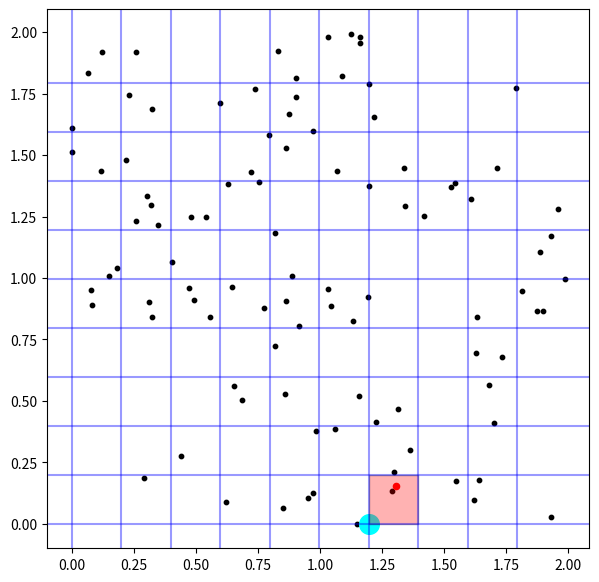

The script that saved this image:
import numpy as np
import matplotlib.pyplot as plt
import matplotlib.patches as patches
import random

random.seed(10)


#===== get_grid_cell
def get_grid_cell(x, y, x_p, y_p, GridSize):

  '''Determine the grid cell for a given particle'''

  maxi = max(max(x), max(y))

  cell_x = int(x_p * GridSize/maxi)
  cell_y = int(y_p * GridSize/maxi)

  return cell_x, cell_y


#===== draw_grid_lines
def draw_grid_lines():

  stp_x = (max(x) - min(x)) / GridSize
  stp_y = (max(y) - min(y)) / GridSize
  
  stp = max(stp_x, stp_y)
  
  for i in range(GridSize):
    plt.axvline(x = min(x) + i*stp, linestyle = '-', color = 'blue', alpha = 0.4)
  
  for i in range(GridSize):
    plt.axhline(y = min(y) + i*stp, linestyle = '-', color = 'blue', alpha = 0.4)


#===== show_one_cell
def show_one_cell(x, y, cell_x, cell_y, GridSize):

  '''This marks the lower left point (i.e. the starting point) of the cell'''

  maxi = max(max(x), max(y))

  xstp = (max(x) - min(x)) / GridSize
  ystp = (max(y) - min(y)) / GridSize

  xc = cell_x / GridSize * maxi
  yc = cell_y / GridSize * maxi
  
  plt.scatter(xc, yc, s = 200, color = 'cyan', alpha = 1)


#===== plot_single_particle
def plot_single_particle(x_p, y_p):
  plt.scatter(x_p, y_p, s = 20, color = 'r')


#===== fill_cell_with_color
def fill_cell_with_color(x, y, cell_x, cell_y, GridSize, color='red'):
  """Fill the grid cell with the specified color on the existing plot."""
  
  maxi = max(max(x), max(y))
  
  cell_size_x = (max(x) - min(x)) / GridSize
  cell_size_y = (max(y) - min(y)) / GridSize
  
  # Calculate the minimum coordinates of the cell
  min_x = cell_x / GridSize * maxi
  min_y = cell_y / GridSize * maxi
  
  # Create a rectangle (cell) and fill it with the color
  rect = patches.Rectangle((min_x, min_y), cell_size_x, cell_size_y, linewidth=1, edgecolor='black', facecolor=color, alpha = 0.3)
  
  # Get current axes and add the rectangle to it
  ax = plt.gca()  # Get current axes
  ax.add_patch(rect)




N = 100

GridSize = 10

beg = -1.0
end = 1.0

x = np.array([random.uniform(beg, end) for _ in range(N)])
y = np.array([random.uniform(beg, end) for _ in range(N)])

x = x - min(x)
y = y - min(y)

i_p = 46
x_p = x[i_p]
y_p = y[i_p]

cell_x, cell_y = get_grid_cell(x, y, x_p, y_p, GridSize)


xstp = (max(x) - min(x)) / GridSize
ystp = (max(y) - min(y)) / GridSize

print(f'xstp = {xstp},  ystp = {ystp}')
  
print(x_p, y_p, cell_x, cell_y)



plt.figure(figsize = (7, 7))

plt.scatter(x, y, s = 10, color = 'k')

draw_grid_lines()

show_one_cell(x, y, cell_x, cell_y, GridSize)

plot_single_particle(x_p, y_p)

fill_cell_with_color(x, y, cell_x, cell_y, GridSize, color='red')

plt.show()






